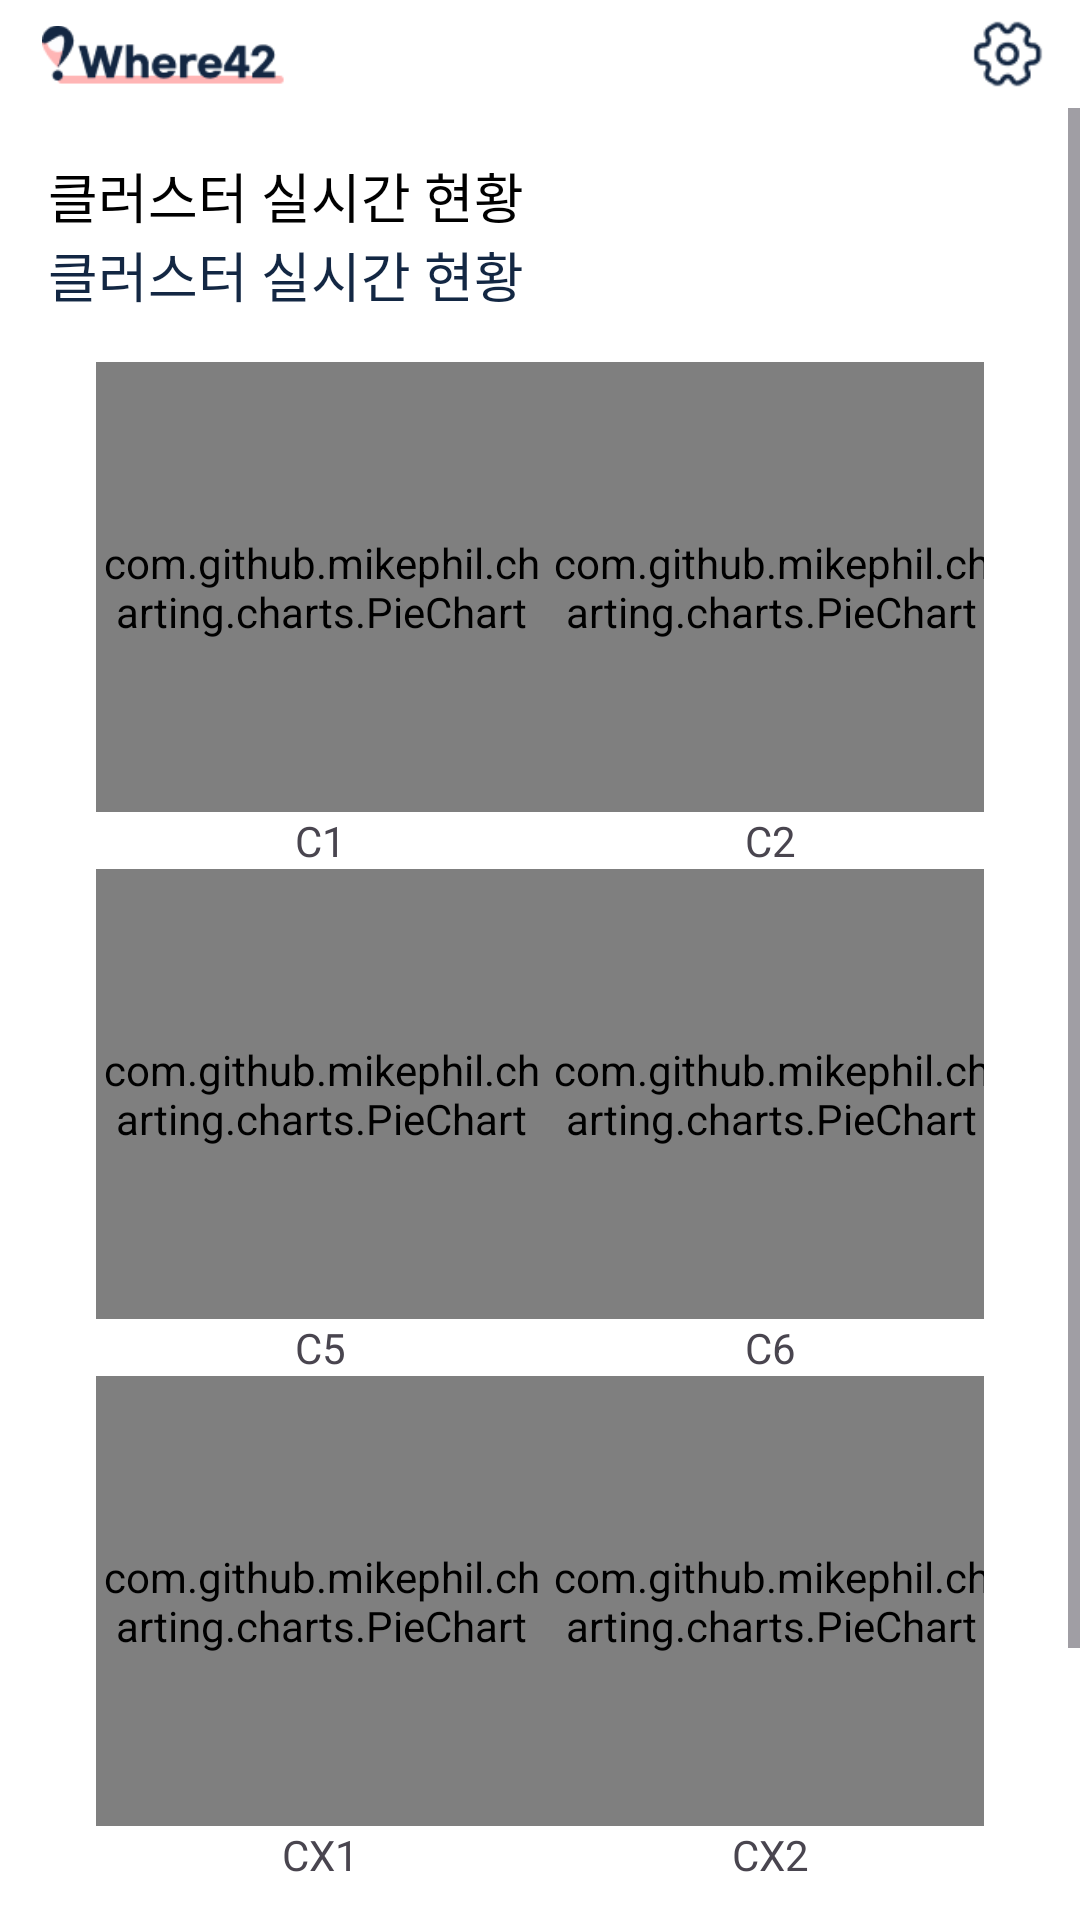

Layout XML and referenced resources for this Android screen:
<!-- AndroidManifest.xml: application theme Theme.Where42Android -->
<!-- res/layout/activity_visualization.xml -->
<?xml version="1.0" encoding="utf-8"?>
<androidx.constraintlayout.widget.ConstraintLayout
    xmlns:android="http://schemas.android.com/apk/res/android"
    xmlns:app="http://schemas.android.com/apk/res-auto"
    xmlns:tools="http://schemas.android.com/tools"
    android:layout_width="match_parent"
    android:layout_height="match_parent">

    <include
        android:id="@+id/header"
        layout="@layout/activity_header"
        android:layout_width="match_parent"
        android:layout_height="wrap_content"/>


    <ScrollView
        android:id="@+id/scrollview"
        android:layout_width="match_parent"
        android:layout_height="0dp"
        app:layout_constraintTop_toBottomOf="@id/header"
        app:layout_constraintBottom_toBottomOf="parent">

        <LinearLayout
            android:layout_width="match_parent"
            android:layout_height="wrap_content"
            android:orientation="vertical"
            android:padding="16dp">

            
            <TextView
                android:id="@+id/text_cluster_live"
                android:layout_width="wrap_content"
                android:layout_height="wrap_content"
                app:layout_constraintStart_toEndOf="@id/scrollview"
                app:layout_constraintTop_toTopOf="parent"
                android:gravity="center"
                android:textColor="@color/black"
                android:textSize="@dimen/font_medium_change"
                android:fontFamily="@font/gmarketsans_bold"
                android:text="클러스터 실시간 현황"
                />

            <TextView
                android:id="@+id/text_cluster_live_rate"
                android:layout_width="wrap_content"
                android:layout_height="wrap_content"
                app:layout_constraintEnd_toEndOf="parent"
                app:layout_constraintTop_toTopOf="parent"
                android:gravity="center"
                android:textColor="#132743"
                android:textSize="@dimen/font_medium_change"
                android:fontFamily="@font/gmarketsans_medium"
                android:text="클러스터 실시간 현황"
                />
            
            <GridLayout
                android:id="@+id/chart_grid"
                android:layout_width="match_parent"
                android:layout_height="wrap_content"
                android:columnCount="2"
                android:padding="16dp">

                
                <LinearLayout
                    android:layout_width="wrap_content"
                    android:layout_height="wrap_content"
                    android:layout_gravity="center"
                    android:orientation="vertical">

                    <com.github.mikephil.charting.charts.PieChart
                        android:id="@+id/chart_c1"
                        android:layout_width="150dp"
                        android:layout_height="150dp" />

                    <TextView
                        android:id="@+id/label_c1"
                        android:layout_width="wrap_content"
                        android:layout_height="wrap_content"
                        android:layout_gravity="center"
                        android:text="C1"
                        android:textAlignment="center" />
                </LinearLayout>

                
                <LinearLayout
                    android:layout_width="wrap_content"
                    android:layout_height="wrap_content"
                    android:layout_gravity="center"
                    android:orientation="vertical">

                    <com.github.mikephil.charting.charts.PieChart
                        android:id="@+id/chart_c2"
                        android:layout_width="150dp"
                        android:layout_height="150dp" />

                    <TextView
                        android:id="@+id/label_c2"
                        android:layout_width="wrap_content"
                        android:layout_height="wrap_content"
                        android:layout_gravity="center"
                        android:text="C2"
                        android:textAlignment="center" />
                </LinearLayout>

                
                <LinearLayout
                    android:layout_width="wrap_content"
                    android:layout_height="wrap_content"
                    android:layout_gravity="center"
                    android:orientation="vertical">

                    <com.github.mikephil.charting.charts.PieChart
                        android:id="@+id/chart_c5"
                        android:layout_width="150dp"
                        android:layout_height="150dp" />

                    <TextView
                        android:id="@+id/label_c5"
                        android:layout_width="wrap_content"
                        android:layout_height="wrap_content"
                        android:layout_gravity="center"
                        android:text="C5"
                        android:textAlignment="center" />
                </LinearLayout>

                
                <LinearLayout
                    android:layout_width="wrap_content"
                    android:layout_height="wrap_content"
                    android:layout_gravity="center"
                    android:orientation="vertical">

                    <com.github.mikephil.charting.charts.PieChart
                        android:id="@+id/chart_c6"
                        android:layout_width="150dp"
                        android:layout_height="150dp" />

                    <TextView
                        android:id="@+id/label_c6"
                        android:layout_width="wrap_content"
                        android:layout_height="wrap_content"
                        android:layout_gravity="center"
                        android:text="C6"
                        android:textAlignment="center" />
                </LinearLayout>

                
                <LinearLayout
                    android:layout_width="wrap_content"
                    android:layout_height="wrap_content"
                    android:layout_gravity="center"
                    android:orientation="vertical">

                    <com.github.mikephil.charting.charts.PieChart
                        android:id="@+id/chart_cx1"
                        android:layout_width="150dp"
                        android:layout_height="150dp" />

                    <TextView
                        android:id="@+id/label_cx1"
                        android:layout_width="wrap_content"
                        android:layout_height="wrap_content"
                        android:layout_gravity="center"
                        android:text="CX1"
                        android:textAlignment="center" />
                </LinearLayout>

                
                <LinearLayout
                    android:layout_width="wrap_content"
                    android:layout_height="wrap_content"
                    android:layout_gravity="center"
                    android:orientation="vertical">

                    <com.github.mikephil.charting.charts.PieChart
                        android:id="@+id/chart_cx2"
                        android:layout_width="150dp"
                        android:layout_height="150dp" />

                    <TextView
                        android:id="@+id/label_cx2"
                        android:layout_width="wrap_content"
                        android:layout_height="wrap_content"
                        android:layout_gravity="center"
                        android:text="CX2"
                        android:textAlignment="center" />
                </LinearLayout>
            </GridLayout>

            <TextView
                android:id="@+id/text_cluster_live_usagestatus"
                android:layout_width="wrap_content"
                android:layout_height="wrap_content"
                app:layout_constraintStart_toEndOf="@id/scrollview"
                app:layout_constraintTop_toTopOf="parent"
                android:gravity="center"
                android:textColor="@color/black"
                android:textSize="@dimen/font_medium_change"
                android:fontFamily="@font/gmarketsans_medium"
                android:text="클러스터 사용 현황 현황"
                />
            <TextView
                android:id="@+id/text_cluster_live_explain"
                android:layout_width="wrap_content"
                android:layout_height="wrap_content"
                app:layout_constraintStart_toEndOf="@id/scrollview"
                app:layout_constraintTop_toTopOf="parent"
                android:gravity="center"
                android:textColor="@color/black"
                android:textSize="@dimen/font_medium_change"
                android:fontFamily="@font/gmarketsans_medium"
                android:text="(맥 로그인 인원/ 개포에 있는 인원)"
                />

            <TextView
                android:id="@+id/cluster_live_status"
                android:layout_width="wrap_content"
                android:layout_height="wrap_content"
                app:layout_constraintStart_toEndOf="@id/scrollview"
                app:layout_constraintTop_toTopOf="parent"
                android:gravity="center"
                android:textColor="@color/black"
                android:textSize="@dimen/font_medium_change"
                android:fontFamily="@font/gmarketsans_medium"
                android:layout_marginTop="10dp"
                android:text="10 / 100"
                />

        </LinearLayout>

    </ScrollView>



</androidx.constraintlayout.widget.ConstraintLayout>
<!-- res/layout/activity_header.xml (included above) -->
<?xml version="1.0" encoding="utf-8"?>
<androidx.constraintlayout.widget.ConstraintLayout xmlns:android="http://schemas.android.com/apk/res/android"
    xmlns:app="http://schemas.android.com/apk/res-auto"
    xmlns:tools="http://schemas.android.com/tools"
    android:layout_width="match_parent"
    android:layout_height="@dimen/layout_height_header"
    android:paddingStart="@dimen/layout_height_padding"
    android:paddingEnd="@dimen/layout_height_padding">

    <ImageView
        android:id="@+id/where42_logo"
        android:layout_width="@dimen/where42_logo_width"
        android:layout_height="@dimen/where42_logo_height"
        android:background="@drawable/list_title_box"
        app:layout_constraintStart_toStartOf="parent"
        app:layout_constraintBottom_toBottomOf="parent"
        app:layout_constraintTop_toTopOf="parent"
        android:src="@drawable/where42_logo" />



    <ImageButton
        android:id="@+id/setting_button"
        android:layout_width="@dimen/edittext_layout_height"
        android:layout_height="@dimen/edittext_layout_height"
        android:src="@drawable/settings_icon"
        android:scaleType="centerInside"
        android:padding="0sp"
        android:backgroundTint="@android:color/transparent"
        app:layout_constraintBottom_toBottomOf="parent"
        app:layout_constraintEnd_toEndOf="parent"
        app:layout_constraintTop_toTopOf="parent"/>

    <ImageButton
        android:id="@+id/ann_button"
        android:visibility="invisible"
        android:layout_width="@dimen/header_setting_btn"
        android:layout_height="@dimen/header_setting_btn"
        android:src="@drawable/ic_action_firrvector"
        android:scaleType="fitCenter"
        android:padding="0sp"
        android:backgroundTint="@android:color/transparent"
        app:layout_constraintBottom_toBottomOf="parent"
        app:layout_constraintEnd_toStartOf="@id/setting_button"
        app:layout_constraintTop_toTopOf="parent"/>


    <ImageButton
        android:id="@+id/compass_button"
        android:layout_width="@dimen/header_setting_btn"
        android:layout_height="@dimen/header_setting_btn"
        android:src="@drawable/ic_action_megaphone"
        android:visibility="invisible"
        android:padding="0sp"
        android:backgroundTint="@android:color/transparent"
        app:layout_constraintBottom_toBottomOf="parent"
        app:layout_constraintEnd_toStartOf="@id/ann_button"
        app:layout_constraintTop_toTopOf="parent"/>



</androidx.constraintlayout.widget.ConstraintLayout>
<!-- resources referenced by this layout -->
<resources>
  <color name="black">#FF000000</color>
  <dimen name="edittext_layout_height">15dp</dimen>
  <dimen name="font_medium_change">9sp</dimen>
  <dimen name="header_setting_btn">18dp</dimen>
  <dimen name="layout_height_header">24dp</dimen>
  <dimen name="layout_height_padding">4.5dp</dimen>
  <dimen name="where42_logo_height">15.75dp</dimen>
  <dimen name="where42_logo_width">49.5dp</dimen>
  <!-- drawable ic_action_firrvector: png bitmap (drawable-hdpi, 1174 bytes) -->
  <!-- drawable ic_action_megaphone: png bitmap (drawable-hdpi, 732 bytes) -->
  <!-- drawable list_title_box (drawable) -->
  <?xml version="1.0" encoding="utf-8"?>
  <layer-list xmlns:android="http://schemas.android.com/apk/res/android">
      <item>
          <shape android:shape="rectangle">
              <solid android:color="#FFFFFF"/>
              <padding
                  android:bottom="0dp"
                  android:left="5dp"
                  android:right="3dp"
                  android:top="3dp"/>
              <corners
                  android:radius="7dp"/>
          </shape>
      </item>
  
  </layer-list>
  <!-- drawable settings_icon: png bitmap (drawable, 1449 bytes) -->
  <!-- drawable where42_logo: png bitmap (drawable, 3258 bytes) -->
  <style name="Theme.Where42Android" parent="Base.Theme.Where42Android" />
  <style name="Base.Theme.Where42Android" parent="Theme.Material3.DayNight.NoActionBar">
          
          
          <item name="android:windowBackground">@color/white</item>
      </style>
  <color name="white">#FFFFFFFF</color>
</resources>
